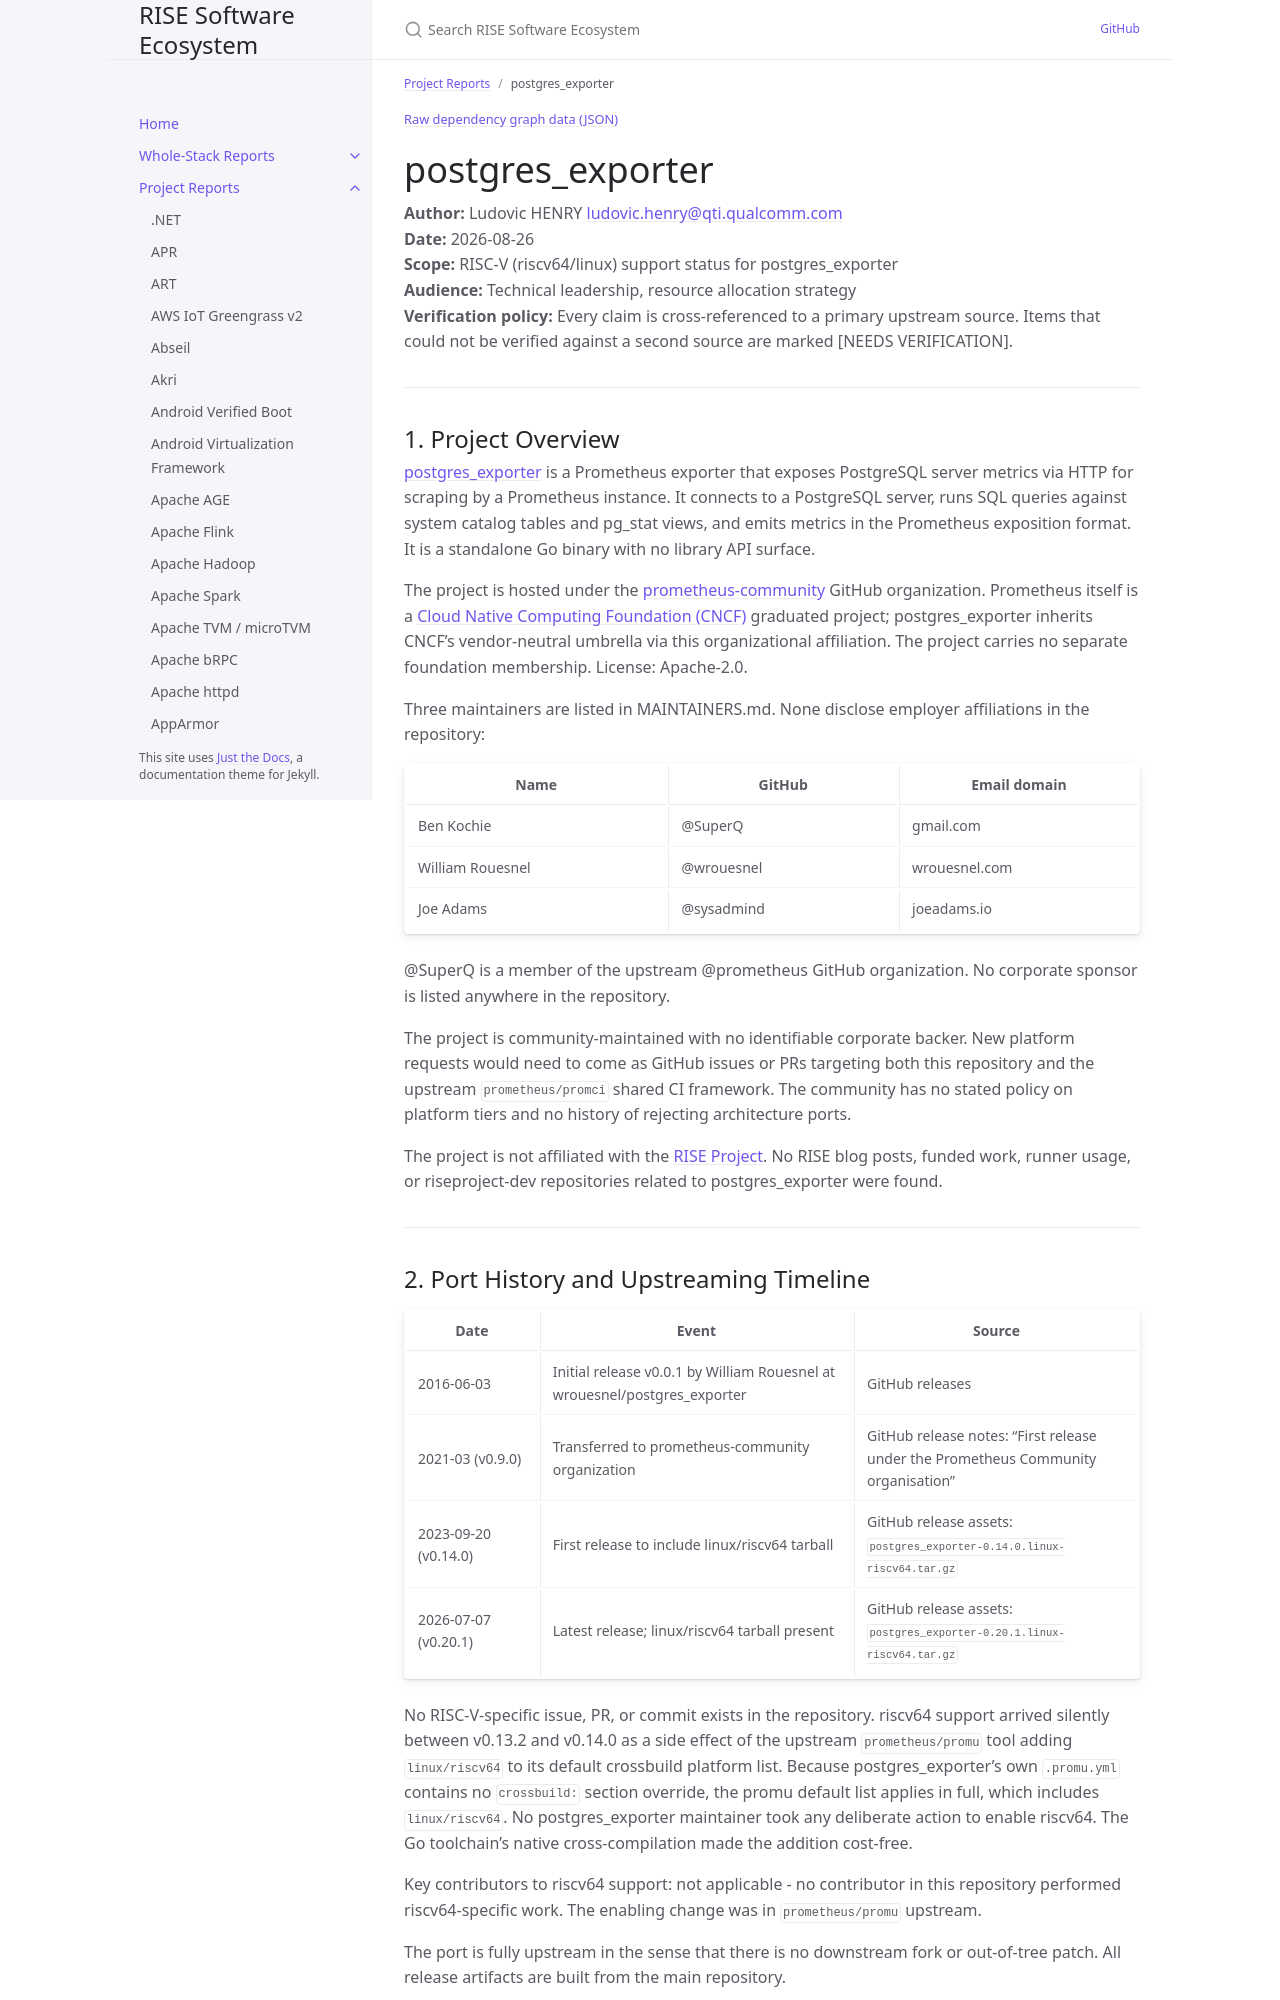

repository: riseproject-dev/sw-ecosystem · page: pr-preview/pr-9/project-reports/postgres_exporter.html · generator: jekyll

---
title: postgres_exporter
parent: Project Reports
color: yellow
dependencies:
  - name: PostgreSQL
    relation: runtime-dependency
    criticality: critical
  - name: lib/pq
    relation: runtime-dependency
    criticality: critical
  - name: prometheus/client_golang
    relation: runtime-dependency
    criticality: critical
  - name: prometheus/procfs
    relation: runtime-dependency
    criticality: critical
  - name: prometheus/common
    relation: runtime-dependency
    criticality: optional
  - name: prometheus/exporter-toolkit
    relation: runtime-dependency
    criticality: optional
  - name: golang.org/x/sys
    relation: runtime-dependency
    criticality: optional
  - name: golang.org/x/crypto
    relation: runtime-dependency
    criticality: optional
  - name: cespare/xxhash
    relation: runtime-dependency
    criticality: optional
  - name: coreos/go-systemd
    relation: runtime-dependency
    criticality: optional
  - name: Protocol Buffers
    relation: runtime-dependency
    criticality: optional
  - name: mdlayher/vsock
    relation: runtime-dependency
    criticality: optional
  - name: promu
    relation: build-dependency
    criticality: optional
---

{% include dependency-graph.html slug="dependencies" subset="postgres_exporter" %}

# postgres_exporter

**Author:** Ludovic HENRY <ludovic.henry@qti.qualcomm.com><br/>
**Date:** 2026-08-26<br/>
**Scope:** RISC-V (riscv64/linux) support status for postgres_exporter<br/>
**Audience:** Technical leadership, resource allocation strategy<br/>
**Verification policy:** Every claim is cross-referenced to a primary upstream source. Items that could not be verified against a second source are marked [NEEDS VERIFICATION].<br/>

---

## 1. Project Overview

[postgres_exporter](https://github.com/prometheus-community/postgres_exporter) is a Prometheus exporter that exposes PostgreSQL server metrics via HTTP for scraping by a Prometheus instance. It connects to a PostgreSQL server, runs SQL queries against system catalog tables and pg_stat views, and emits metrics in the Prometheus exposition format. It is a standalone Go binary with no library API surface.

The project is hosted under the [prometheus-community](https://github.com/prometheus-community) GitHub organization. Prometheus itself is a [Cloud Native Computing Foundation (CNCF)](https://www.cncf.io/) graduated project; postgres_exporter inherits CNCF's vendor-neutral umbrella via this organizational affiliation. The project carries no separate foundation membership. License: Apache-2.0.

Three maintainers are listed in MAINTAINERS.md. None disclose employer affiliations in the repository:

| Name | GitHub | Email domain |
|------|--------|--------------|
| Ben Kochie | @SuperQ | gmail.com |
| William Rouesnel | @wrouesnel | wrouesnel.com |
| Joe Adams | @sysadmind | joeadams.io |

@SuperQ is a member of the upstream @prometheus GitHub organization. No corporate sponsor is listed anywhere in the repository.

The project is community-maintained with no identifiable corporate backer. New platform requests would need to come as GitHub issues or PRs targeting both this repository and the upstream `prometheus/promci` shared CI framework. The community has no stated policy on platform tiers and no history of rejecting architecture ports.

The project is not affiliated with the [RISE Project](https://riseproject.dev/). No RISE blog posts, funded work, runner usage, or riseproject-dev repositories related to postgres_exporter were found.

---
